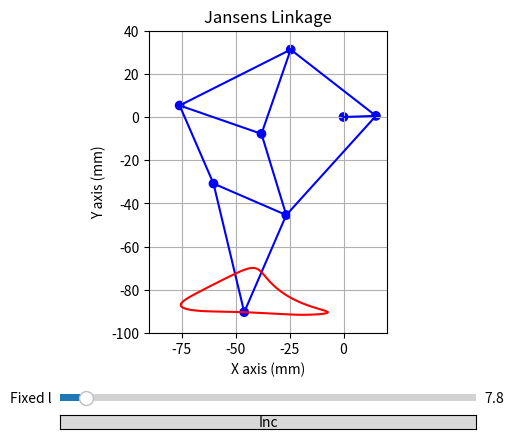

The script that saved this image:
import numpy as np
import matplotlib.pyplot as plt
import math
from matplotlib.animation import FuncAnimation
import time
from matplotlib.widgets import Slider, Button

#returns the x, y coordinates of each joint based on the input link lengths, in an array
def calc_joint(link_lengths, theta):
    #pull out links from link_length array
    a = link_lengths[0]
    b = link_lengths[1]
    c = link_lengths[2]
    d = link_lengths[3]
    e = link_lengths[4]
    f = link_lengths[5]
    g = link_lengths[6]
    h = link_lengths[7]
    i = link_lengths[8]
    j = link_lengths[9]
    k = link_lengths[10]
    l = link_lengths[11]
    m = link_lengths[12]

    #Variables of interest
    S0 = math.sqrt(a**2 + l**2)
    beta1 = math.atan(l / a)
    beta2 = np.pi + beta1 - theta
    S1 = math.sqrt(S0**2 + m**2 - 2 * S0 * m * math.cos(beta2))
    beta3 = math.atan((m * math.sin(beta2)) / (S0 - m * math.cos(beta2)))
    beta4 = math.acos((S1**2 + b**2 - j**2)/(2 * S1 * b))
    theta1 = np.pi/2 - beta1 - beta3 - beta4
    beta6 = math.acos((S1**2 + c**2 - k**2)/(2 * S1 * c))
    beta7 = (3*np.pi/2)- beta4 - beta6
    S2 = math.sqrt(d**2 + c**2 - 2 * d * c * math.cos(beta7))

    #math error on beta11
    try:
        beta11 = math.acos((c**2 + S2**2 - d**2)/(2 * c * S2)) + math.acos((g**2 + S2**2 - f**2)/(2 * g * S2))
    except:
        return None
    beta14 = beta6 - beta1 - beta3 - beta11
    #Joint positions
    #fixed point, centre of motor
    A = (0, 0)
    #fixed linkage reference point
    B = (-a, -l)
    #directly driven joint
    H = (m*np.cos(theta), m*np.sin(theta))

    E = (B[0] + b * math.cos(beta4 + beta3 + beta1), B[1] + b * math.sin(beta4 + beta3 + beta1))

    D = (B[0] - d * math.cos(theta1), B[1] + d * math.sin(theta1))

    C = (B[0] + c * math.cos(beta1 + beta3 - beta6), B[1] + c * math.sin(beta1 + beta3 - beta6))

    F = (C[0] - g * math.cos(beta14), C[1] +g * math.sin(beta14))

    G = (C[0] - i * math.cos(np.pi/2 - beta14), C[1] - i * math.sin(np.pi/2 - beta14))

    joint_pos = ([A, B, C, D, E, F, G, H])

    return joint_pos

#find the length between two points, returns length
def hyp_find(A, B):
    hyp = math.sqrt((A[0] - B[0])**2 + (A[1] - B[1])**2)

    return hyp

# A/B angle
def get_angle(A, B):
    angle = math.atan((B[1]-A[1])/(B[0]-A[0]))
    return angle
#feed it joint positions and spit out the link lengths
#joint positions as x,y coordinates and theta
def calc_links(joint_pos):
    A = joint_pos[0]
    B = joint_pos[1]
    C = joint_pos[2]
    D = joint_pos[3]
    E = joint_pos[4]
    F = joint_pos[5]
    G = joint_pos[6]
    H = joint_pos[7]


    a = - B[0]
    b = hyp_find(B, E)
    c = hyp_find(B, C)
    d = hyp_find(B, D)
    e = hyp_find(D, E)
    f = hyp_find(D, F)
    g = hyp_find(F, C)
    h = hyp_find(F, G)
    i = hyp_find(C, G)
    j = hyp_find(E, H)
    k = hyp_find(C, H)
    l = - B[1]
    m = hyp_find(A, H)

    theta = math.atan((H[1] - A[1]) / (H[0] - A[0]))

    link_lengths = ([a, b, c, d, e, f, g, h, i, j, k, l, m])
    return link_lengths, theta

#returns array of lengths based on research paper
def get_og_length():
    a = 38 #horizontal distance between fixed points
    b = 41.3 #t1
    c = 39.3
    d = 40.1 #t1
    e = 57.56474616 #t1
    f = 39.4
    g = 36.7 #t2
    h = 61.22001307 #t2
    i = 49 #t2
    j = 50
    k = 61.9
    l = 7.8 #vertical distance between fixed point
    m = 15 #length of driving link

    length_array = ([a, b, c, d, e, f, g, h, i, j, k, l, m])
    return length_array

#returns array of joint positions based on original lengths and starting theta
def get_og_joint_pos():
    global theta_start

    original_lengths = get_og_length()
    original_joint_pos = calc_joint(original_lengths, theta_start)

    return original_joint_pos

#tests if the link lengths and joints match, return 1 on error
def test_length(lengths, joints):
    global theta_start
    e = 0
    link_letter = ['a', 'b', 'c', 'd', 'e', 'f', 'g', 'h', 'i', 'j', 'k', 'l', 'm']
    link_length_test, theta_test  = calc_links(joints)
    #check test
    for index, ii in enumerate(link_length_test):
        error = lengths[index] - ii
        if error> 0.00001:        
            print(f"Error in link: {link_letter[index]} = {error}")
            e = 1

    #check theta
    if theta_start - theta_test > 0.000001:
        print(f"Error in theta = {theta_start-theta_test} ")
        e = 1

    return e

#tests if the links selected can rotate, return None if error
def test_rotation(link_lengths):
    theta = np.linspace(0, 2*np.pi, 360)
    for ii in theta:
        test = calc_joint(link_lengths, ii)
        if test == None:
            print(f"Error in rotation theta = {ii*180/np.pi}")
            return None
    return 1

#checks the selected joint positions gives a valid solution
def test_new_pos(new_joint_pos):

    e = 0
    link_lengths, _ = calc_links(new_joint_pos)
    #print(link_lengths[1])
    validity = test_rotation(link_lengths)
    if validity == None:
        print("Joint location INVALID")
        e = 1
    #print("VALID Geometry")

    return e


#returns valid coordinates for G based on the position of C
def find_valid_G(C, G):
    g_angle = math.atan((C[0] - G[0])/(C[1]-G[1]))
    G_vals = np.linspace(0,50, 50)
    G_coords = np.zeros(2, len(G_vals))
    for index, ii in enumerate(G_vals):
        Gx = C[0] - ii*math.sin(g_angle)
        Gy = C[1] - ii*math.cos(g_angle)
        G_coords[index] = ([Gx, Gy])
    return G_coords


#moves a x,y coordinate by an amount at an angle, returns new x, y coordinate
def change_pos(old, change, angle):
    new_x = old[0] + change*math.cos(angle)
    new_y = old[1] + change*math.sin(angle)

    new = ([new_x, new_y])
    return  new

def change_G(old_joint_pos, change):
    
    g_ang = get_angle(old_joint_pos[2], old_joint_pos[6])
    #print(g_ang*360/(2*np.pi))
    G_new = change_pos(old_joint_pos[6], change, g_ang)
    new_joint_pos = old_joint_pos
    new_joint_pos[6] = G_new
    e = test_new_pos(new_joint_pos)
    if e == 1:
        return None
    
    return new_joint_pos

def change_F(old_joint_pos, change):
    new_joint_pos = old_joint_pos
    f_ang = get_angle(new_joint_pos[2], new_joint_pos[5])
    #print(f"{f_ang*360/(2*np.pi)} degrees")
    F_new = change_pos(new_joint_pos[5], change, f_ang)
    
    new_joint_pos[5] = F_new
    e = test_new_pos(new_joint_pos)
    if e == 1:
        return None
    
    return new_joint_pos

def change_D(old_joint_pos, change):
    new_joint_pos = old_joint_pos
    d_ang = get_angle(new_joint_pos[1], new_joint_pos[3])
    #print(f"{d_ang*360/(2*np.pi)} degrees")
    new_joint_pos[3] = change_pos(new_joint_pos[3], change, d_ang)
    
    e = test_new_pos(new_joint_pos)
    if e == 1:
        return None
    
    return new_joint_pos

def change_E(old_joint_pos, change):
    new_joint_pos = old_joint_pos
    e_ang = get_angle(new_joint_pos[1], new_joint_pos[4])
    #print(f"{e_ang*360/(2*np.pi)} degrees")
    new_joint_pos[4] = change_pos(new_joint_pos[4], change, e_ang)
    
    e = test_new_pos(new_joint_pos)
    if e == 1:
        return None
    
    return new_joint_pos

def change_H(old_joint_pos, change):
    new_joint_pos = old_joint_pos
    h_ang = get_angle(new_joint_pos[0], new_joint_pos[7])
    #print(f"{h_ang*360/(2*np.pi)} degrees")
    new_joint_pos[7] = change_pos(new_joint_pos[7], change, h_ang)
    
    e = test_new_pos(new_joint_pos)
    if e == 1:
        print(e)
        return None
    
    return new_joint_pos

#Change C
def change_C(old_joint_pos, x, y):
    C_new = ([old_joint_pos[2][0] + x, old_joint_pos[2][1] + y])
    F_new = ([old_joint_pos[5][0] + x, old_joint_pos[5][1] + y])
    G_new = ([old_joint_pos[6][0] + x, old_joint_pos[6][1] + y])
    new_joint_pos = old_joint_pos
    new_joint_pos[2] = C_new
    new_joint_pos[5] = F_new
    new_joint_pos[6] = G_new

    e = test_new_pos(new_joint_pos)
    if e == 1:
        return None
    
    return new_joint_pos

def change_B(old_joint_pos, x, y):
    new_joint_pos = old_joint_pos
    B_new = ([new_joint_pos[1][0] + x, new_joint_pos[1][1] + y])
    D_new = ([new_joint_pos[3][0] + x, new_joint_pos[3][1] + y])
    E_new = ([new_joint_pos[4][0] + x, new_joint_pos[4][1] + y])
    
    new_joint_pos[1] = B_new
    new_joint_pos[3] = D_new
    new_joint_pos[4]= E_new

    e = test_new_pos(new_joint_pos)
    if e == 1:
        return None
    
    return new_joint_pos



#fixed
joint_no = 8
link_no = 11
link_letter = ['a', 'b', 'c', 'd', 'e', 'f', 'g', 'h', 'i', 'j', 'k', 'l', 'm']
theta_start = np.pi/4


original_lengths = get_og_length()
original_joint_pos = get_og_joint_pos()
current_lengths = original_lengths

# debugging code, not needed for now
if False:
    #print(f"First C = {original_joint_pos[2]}, First G = {original_joint_pos[6]}")
    #Change point g, -ve numbers make it go further from origin
    new_joint_pos = change_F(original_joint_pos[:], -5)
    new_joint_pos_1 = change_G(new_joint_pos[:], -5)
    new_joint_pos_2 = change_C(new_joint_pos_1[:], 5, 5)

    new_joint_pos_3 = change_D(original_joint_pos[:], -5)
    new_joint_pos_4 = change_E(new_joint_pos_3[:], -5)
    new_joint_pos_5 = change_B(new_joint_pos_4[:], -5, -15)

    new_joint_pos_6 = change_H(original_joint_pos[:], 0.3)

    if new_joint_pos_6[0][0] == None:
        print("Maths gone wrong")

    print(f" \nOriginal: C = ({original_joint_pos[2][0]:.4f}, {original_joint_pos[2][1]:.4f}), F = ({original_joint_pos[5][0]:.4f} {original_joint_pos[5][1]:.4f}), G = ({original_joint_pos[6][0]:.4f} {original_joint_pos[6][1]:.4f})")
    print(f" Change F: C = ({new_joint_pos[2][0]:.4f}, {new_joint_pos[2][1]:.4f}), F = ({new_joint_pos[5][0]:.4f} {new_joint_pos[5][1]:.4f}), G = ({new_joint_pos[6][0]:.4f} {new_joint_pos[6][1]:.4f})")
    print(f" Cha F, G: C = ({new_joint_pos_1[2][0]:.4f}, {new_joint_pos_1[2][1]:.4f}), F = ({new_joint_pos_1[5][0]:.4f} {new_joint_pos_1[5][1]:.4f}), G = ({new_joint_pos_1[6][0]:.4f} {new_joint_pos_1[6][1]:.4f})")
    print(f" F, G, C:  C = ({new_joint_pos_2[2][0]:.4f}, {new_joint_pos_2[2][1]:.4f}), F = ({new_joint_pos_2[5][0]:.4f} {new_joint_pos_2[5][1]:.4f}), G = ({new_joint_pos_2[6][0]:.4f} {new_joint_pos_2[6][1]:.4f})")

    print(f" \nOriginal: B = ({original_joint_pos[1][0]:.4f}, {original_joint_pos[1][1]:.4f}), D = ({original_joint_pos[3][0]:.4f} {original_joint_pos[3][1]:.4f}), E = ({original_joint_pos[4][0]:.4f} {original_joint_pos[4][1]:.4f})")
    print(f"Change D: B = ({new_joint_pos_3[1][0]:.4f}, {new_joint_pos_3[1][1]:.4f}), D = ({new_joint_pos_3[3][0]:.4f} {new_joint_pos_3[3][1]:.4f}), E = ({new_joint_pos_3[4][0]:.4f} {new_joint_pos_3[4][1]:.4f})")
    print(f"Cha D, E: B = ({new_joint_pos_4[1][0]:.4f}, {new_joint_pos_4[1][1]:.4f}), D = ({new_joint_pos_4[3][0]:.4f} {new_joint_pos_4[3][1]:.4f}), E = ({new_joint_pos_4[4][0]:.4f} {new_joint_pos_4[4][1]:.4f})")
    print(f"D, E, B: B = ({new_joint_pos_5[1][0]:.4f}, {new_joint_pos_5[1][1]:.4f}), D = ({new_joint_pos_5[3][0]:.4f} {new_joint_pos_5[3][1]:.4f}), E = ({new_joint_pos_5[4][0]:.4f} {new_joint_pos_5[4][1]:.4f})")

    print(f" \nOriginal: A = ({original_joint_pos[0][0]:.4f}, {original_joint_pos[0][1]:.4f}), H = ({original_joint_pos[7][0]:.4f} {original_joint_pos[7][1]:.4f})")
    print(f" \nChange H: A = ({new_joint_pos_6[0][0]:.4f}, {new_joint_pos_6[0][1]:.4f}), H = ({new_joint_pos_6[7][0]:.4f} {new_joint_pos_6[7][1]:.4f})")

joint_pairs = [(0, 7), (1, 4), (1, 3), (1, 2), (2, 5), (2, 6), (2, 7), (3, 4), (3, 5), (4, 7), (5, 6)]
joint_update_funcs = [ None, change_B, change_C, change_D, change_E, change_F, change_G, change_H ]
joint_free_direction = [ None, None, None, (1, 3), (1, 4), (2, 5), (2, 6), (0, 7) ]

#joint pairs, m, b, d, c, g, i, k, e, f,  j, h
fig1, ax1 = plt.subplots()
plt.subplots_adjust(left = 0.25, bottom = 0.25) #make space for sliders
ax1.grid()
ax1.set_xlim(-90, 20)
ax1.set_ylim(-100, 40)
ax1.set_aspect('equal')
plt.xlabel('X axis (mm)')
plt.ylabel('Y axis (mm)')
plt.title('Jansens Linkage')

#set up empty plots to be filled each frame
scat = ax1.scatter([],[])
lines = [ax1.plot([],[])[0] for _ in range(link_no)]#one plot per line
gait = ax1.plot([],[], color='red')[0]

#Slider axes
ax_a = plt.axes([0.25, 0.05, 0.65, 0.03], facecolor='lightgoldenrodyellow')
ax_l = plt.axes([0.25, 0.1, 0.65, 0.03], facecolor='lightgoldenrodyellow')

#make slider
b_a = Button(ax_a, "Inc")
#s_a = Slider(ax_a, 'Fixed a', 30, 70, valinit = original_lengths[0])
s_l = Slider(ax_l, 'Fixed l', 5, 50, valinit = original_lengths[11])

def on_click_inc(evt):
    global current_lengths

    print(current_lengths)
    new_pos = change_G(data[0], 5)
    current_lengths, _ = calc_links(new_pos)
    print(current_lengths)

b_a.on_clicked(on_click_inc)

ani = None
store = 0

def update_data(lengths):
    global data
    #calculate all positions of joints for all theta
    for index, ii in enumerate(theta):
        #at theta = ii, calculate joint positions [(x,y), (x1,y1),....)]
        data[index] = calc_joint(lengths, ii)

def update_fig(fake_frame):
    global anim_running, data, current_frame, current_theta, highlighted_joint, joint_no

    if anim_running:
        current_frame += 1
        if current_frame >= num_frames:
            current_frame = 0

    frame = current_frame

    # update joints
    joint_colours = np.empty(joint_no, dtype=object)
    joint_colours.fill('blue')
    if highlighted_joint != -1:
        joint_colours[highlighted_joint] = 'red'

    scat.set_offsets(data[frame])
    scat.set_color(joint_colours)

    # update links
    for index, (ii, jj) in enumerate(joint_pairs):
        line_x = [data[frame][ii][0], data[frame][jj][0]]
        line_y = [data[frame][ii][1], data[frame][jj][1]]

        length = math.sqrt((line_x[1] - line_x[0]) ** 2 + (line_y[1] - line_y[0]) ** 2)
        #angle = (math.atan((line_y[1] - line_y[0])/(line_x[1] - line_x[0])))*360/(2*np.pi)
        
        lines[index].set_data(line_x, line_y)
        lines[index].set_color('blue')
    
    # update overall path of foot
    gait_x = np.zeros(np.size(theta))
    gait_y = np.zeros(np.size(theta))
    for index, _ in enumerate(theta):
        gait_x[index] = data[index][joint_of_interest][0]
        gait_y[index] = data[index][joint_of_interest][1]
    gait.set_data(
        gait_x,
        gait_y
    )

    return scat, *lines, gait

def pause_animation(duration):
    ani.event_source.stop()
    plt.pause(duration)
    ani.event_source.start()

theta = np.linspace(0,2*np.pi, 360)
data = [[0]*joint_no for _ in range(len(theta))]
update_data(original_lengths)

# the index of the joint to plot the full path
joint_of_interest = 6

# Global variable to track animation state
anim_running = True
current_frame = 0
current_theta = 0
highlighted_joint = -1
next_joint_positions = None
mouse_is_down = False

num_frames = len(theta)
ani = FuncAnimation(fig1, update_fig, frames = num_frames, interval = 2, blit = True)
#print(data[3][4][0])
plt.figure(fig1.number)
plt.show(block = False)

# Function to pause/resume animation
def onMouseDown(event):
    global anim_running, mouse_is_down

    mouse_is_down = True
    anim_running = False

def onMouseUp(event):
    global anim_running, mouse_is_down, next_joint_positions, current_lengths

    #if next_joint_positions != None:
    #    current_lengths, _ = calc_links(next_joint_positions)

    mouse_is_down = False
    anim_running = True

def onMouseMove(evt):
    global highlighted_joint, data, current_frame, next_joint_positions

    if evt.xdata != None:
        if mouse_is_down:
            free_joint = joint_free_direction[highlighted_joint]
            if free_joint != None:
                g_vec = np.array(data[current_frame][free_joint[0]]) - np.array(data[current_frame][free_joint[1]])
                g_vec = g_vec / np.sqrt(np.sum(g_vec**2))

                mouse_vec = np.array((evt.xdata, evt.ydata)) - np.array(data[current_frame][highlighted_joint])
                dx = np.dot(mouse_vec, g_vec)

                change_func = joint_update_funcs[highlighted_joint]
                next_joint_positions = change_func(data[current_frame], dx)
                if next_joint_positions != None:
                    new_lengths, _ = calc_links(next_joint_positions)
                    update_data(new_lengths)
        else:
            min_dist = math.inf
            closest_joint_ix = -1
            for ix in range(0, joint_no):
                dist = hyp_find((evt.xdata, evt.ydata), data[current_frame][ix])
                if dist < min_dist:
                    min_dist = dist
                    closest_joint_ix = ix
            highlighted_joint = closest_joint_ix
    else:
        highlighted_joint = -1

# Connect pause/resume function to mouse click event
fig1.canvas.mpl_connect('button_press_event', onMouseDown)
fig1.canvas.mpl_connect('button_release_event', onMouseUp)
fig1.canvas.mpl_connect('motion_notify_event', onMouseMove)

plt.show()